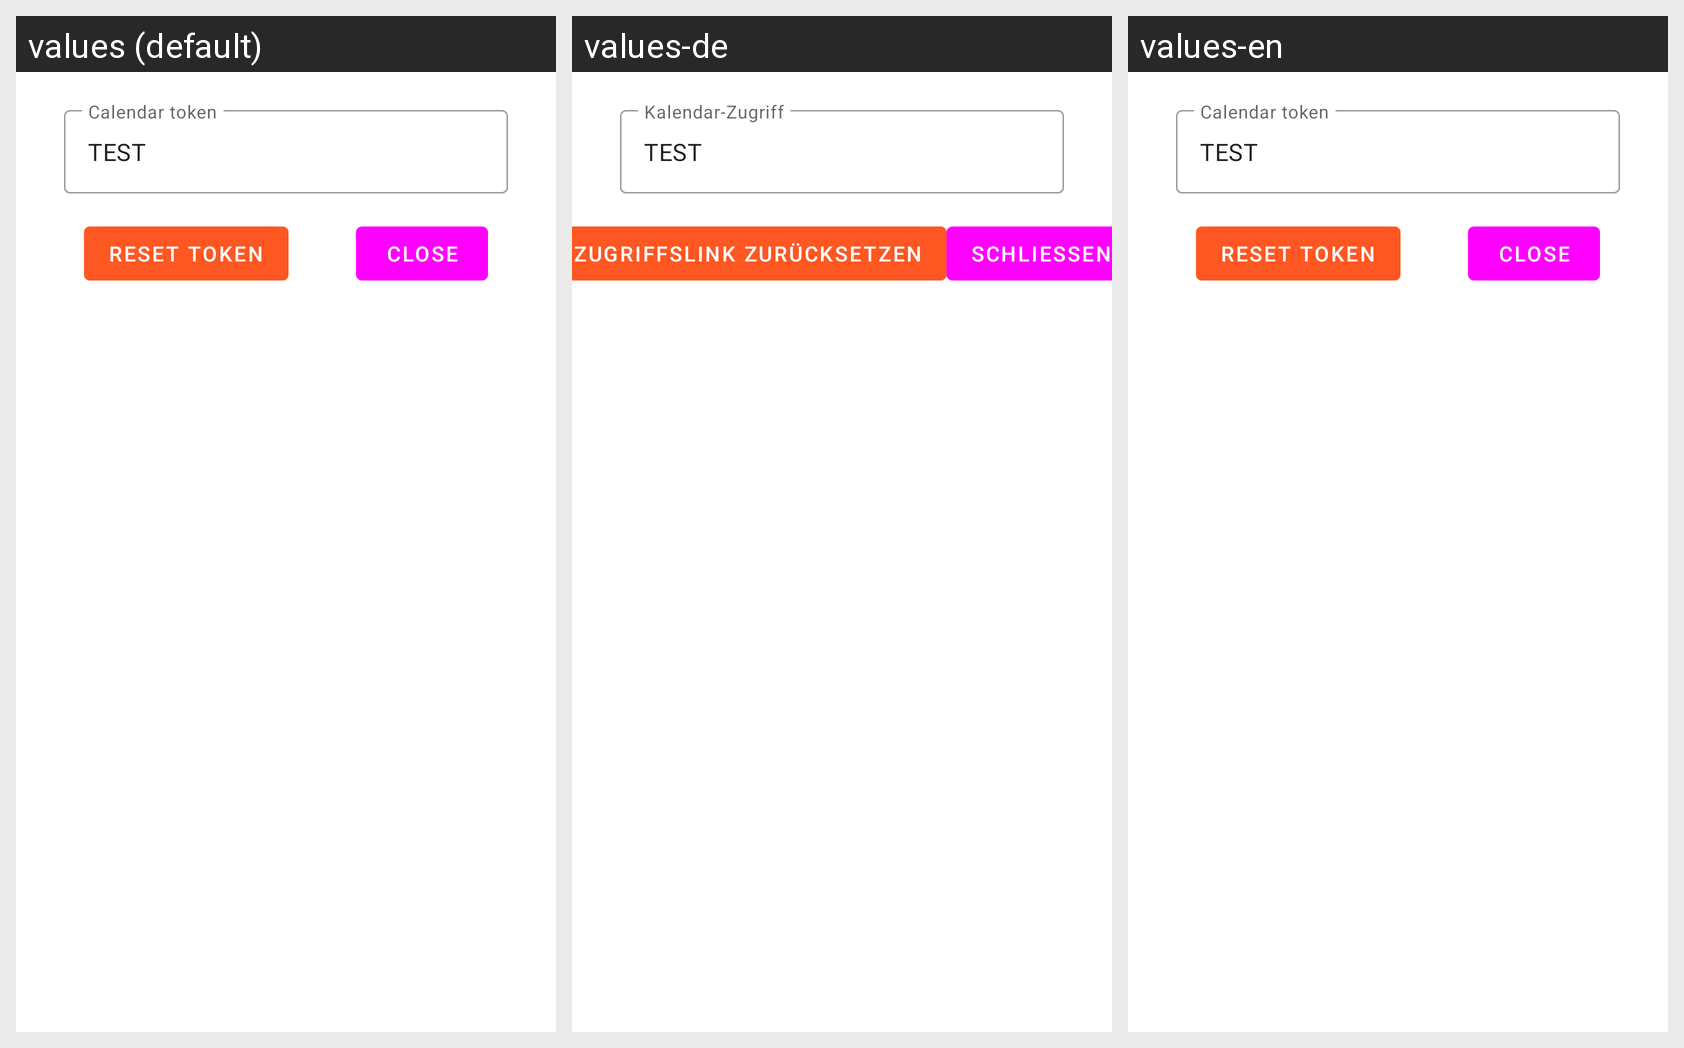

For this localized Android screen grid, give each drawn string resource with its value in every locale shown.
Android screen res/layout/settings_manage_cal_token_bottom_sheet.xml rendered under 3 locales, left to right: values (default), values-de, values-en. Device: Nexus 5 (rendered at 1080×1920; each locale shown at half size, 540×960, under a caption strip naming it); theme AppTheme.NoActionBar.
Strings drawn on this screen, with the default value and each locale's value (text and hints the layout hard-codes, and strings that could not be matched under every locale, appear in the picture but are not listed):

calendar_token
  values: Calendar token
  values-de: Kalendar-Zugriff
  values-en: Calendar token

reset_token
  values: Reset token
  values-de: Zugriffslink zurücksetzen
  values-en: Reset token

close
  values: Close
  values-de: Schließen
  values-en: Close
